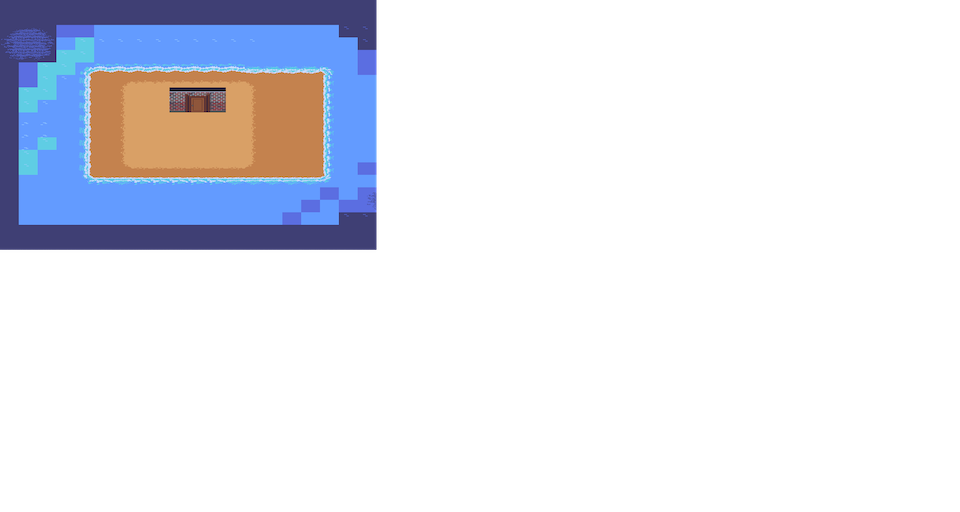

The data file committed next to this chart (first rows):
22, 22, 22, 22, 22, 22, 22, 22, 22, 22, 22, 22, 22, 22, 22, 22, 22, 22, 22, 22, -1, -1, -1, -1
22, 22, 22, 22, 22, 22, 22, 22, 22, 22, 22, 22, 22, 22, 22, 22, 22, 22, 22, 22, -1, -1, -1, -1
4, 5, 6, 3921, 3921, 2961, 2961, 2961, 2961, 2961, 2961, 2961, 2961, 2961, 2961, 2961, 2961, 2961, 4176, 4176, -1, -1, -1, -1
24, 25, 26, 2961, 5376, 5856, 5856, 5856, 5856, 5856, 5856, 5856, 5856, 5856, 5921, 5921, 2961, 2961, 3201, 4176, -1, -1, -1, -1
44, 45, 46, 5376, 5376, 5921, 5921, 5921, 5921, 5921, 5921, 5921, 5921, 5921, 5921, 5921, 2961, 2961, 3201, 3921, -1, -1, -1, -1
22, 3921, 5376, 5376, 248, 198, 199, 199, 199, 198, 199, 198, 199, 250, 250, 250, 250, 251, 3201, 3921, -1, -1, -1, -1
22, 3921, 5376, 5856, 268, 270, 1704, 1705, 1705, 1705, 1705, 1705, 1705, 1706, 270, 270, 270, 271, 3201, 3201, -1, -1, -1, -1
22, 5376, 5376, 5921, 268, 270, 1784, 1521, 1521, 2510, 2562, 2513, 1521, 1786, 218, 218, 218, 271, 3201, 3201, -1, -1, -1, -1
22, 5376, 5856, 5921, 268, 270, 1784, 1521, 1521, 2535, 2587, 2538, 1521, 1786, 218, 218, 218, 271, 3201, 3201, -1, -1, -1, -1
22, 5857, 5857, 5921, 268, 270, 1784, 1521, 1521, 1521, 1521, 1521, 1521, 1786, 270, 270, 270, 271, 3201, 3201, -1, -1, -1, -1
22, 5857, 5857, 5921, 268, 270, 1784, 1521, 1521, 1521, 1521, 1521, 1521, 1786, 270, 270, 270, 271, 3201, 3201, -1, -1, -1, -1
22, 5857, 5376, 5921, 268, 270, 1784, 1521, 1521, 1521, 1521, 1521, 1521, 1786, 270, 270, 270, 271, 3201, 3201, -1, -1, -1, -1
22, 5376, 5921, 5921, 268, 270, 1784, 1521, 1521, 1521, 1521, 1521, 1521, 1786, 270, 270, 270, 271, 3201, 3201, -1, -1, -1, -1
22, 5376, 5921, 5921, 268, 270, 1864, 1865, 1865, 1865, 1865, 1865, 1865, 1866, 270, 270, 270, 271, 3201, 3921, -1, -1, -1, -1
22, 5921, 5921, 5921, 288, 289, 290, 289, 289, 289, 289, 289, 290, 290, 290, 290, 290, 291, 3201, 3201, -1, -1, -1, -1
22, 5921, 5921, 5921, 5921, 5921, 5921, 5921, 5921, 5921, 5921, 5921, 5921, 5921, 5921, 5921, 5921, 3921, 3201, 67, -1, -1, -1, -1
22, 2961, 2961, 2961, 2961, 2961, 5921, 5921, 5921, 5921, 5921, 5921, 5921, 5921, 2961, 2961, 3921, 3201, 3921, 87, -1, -1, -1, -1
22, 2961, 2961, 2961, 2961, 2961, 2961, 2961, 2961, 2961, 2961, 2961, 2961, 2961, 2961, 3921, 2961, 2961, 4176, 4176, -1, -1, -1, -1
22, 22, 22, 22, 22, 22, 22, 22, 22, 22, 22, 22, 22, 22, 22, 22, 22, 22, 22, 22, -1, -1, -1, -1
22, 22, 22, 22, 22, 22, 22, 22, 22, 22, 22, 22, 22, 22, 22, 22, 22, 22, 22, 22, -1, -1, -1, -1
-1, -1, -1, -1, -1, -1, -1, -1, -1, -1, -1, -1, -1, -1, -1, -1, -1, -1, -1, -1, -1, -1, -1, -1
-1, -1, -1, -1, -1, -1, -1, -1, -1, -1, -1, -1, -1, -1, -1, -1, -1, -1, -1, -1, -1, -1, -1, -1
-1, -1, -1, -1, -1, -1, -1, -1, -1, -1, -1, -1, -1, -1, -1, -1, -1, -1, -1, -1, -1, -1, -1, -1
-1, -1, -1, -1, -1, -1, -1, -1, -1, -1, -1, -1, -1, -1, -1, -1, -1, -1, -1, -1, -1, -1, -1, -1
-1, -1, -1, -1, -1, -1, -1, -1, -1, -1, -1, -1, -1, -1, -1, -1, -1, -1, -1, -1, -1, -1, -1, -1
-1, -1, -1, -1, -1, -1, -1, -1, -1, -1, -1, -1, -1, -1, -1, -1, -1, -1, -1, -1, -1, -1, -1, -1
-1, -1, -1, -1, -1, -1, -1, -1, -1, -1, -1, -1, -1, -1, -1, -1, -1, -1, -1, -1, -1, -1, -1, -1
-1, -1, -1, -1, -1, -1, -1, -1, -1, -1, -1, -1, -1, -1, -1, -1, -1, -1, -1, -1, -1, -1, -1, -1
-1, -1, -1, -1, -1, -1, -1, -1, -1, -1, -1, -1, -1, -1, -1, -1, -1, -1, -1, -1, -1, -1, -1, -1
-1, -1, -1, -1, -1, -1, -1, -1, -1, -1, -1, -1, -1, -1, -1, -1, -1, -1, -1, -1, -1, -1, -1, -1
-1, -1, -1, -1, -1, -1, -1, -1, -1, -1, -1, -1, -1, -1, -1, -1, -1, -1, -1, -1, -1, -1, -1, -1
-1, -1, -1, -1, -1, -1, -1, -1, -1, -1, -1, -1, -1, -1, -1, -1, -1, -1, -1, -1, -1, -1, -1, -1
-1, -1, -1, -1, -1, -1, -1, -1, -1, -1, -1, -1, -1, -1, -1, -1, -1, -1, -1, -1, -1, -1, -1, -1
-1, -1, -1, -1, -1, -1, -1, -1, -1, -1, -1, -1, -1, -1, -1, -1, -1, -1, -1, -1, -1, -1, -1, -1
-1, -1, -1, -1, -1, -1, -1, -1, -1, -1, -1, -1, -1, -1, -1, -1, -1, -1, -1, -1, -1, -1, -1, -1
-1, -1, -1, -1, -1, -1, -1, -1, -1, -1, -1, -1, -1, -1, -1, -1, -1, -1, -1, -1, -1, -1, -1, -1
-1, -1, -1, -1, -1, -1, -1, -1, -1, -1, -1, -1, -1, -1, -1, -1, -1, -1, -1, -1, -1, -1, -1, -1
-1, -1, -1, -1, -1, -1, -1, -1, -1, -1, -1, -1, -1, -1, -1, -1, -1, -1, -1, -1, -1, -1, -1, -1
-1, -1, -1, -1, -1, -1, -1, -1, -1, -1, -1, -1, -1, -1, -1, -1, -1, -1, -1, -1, -1, -1, -1, -1
-1, -1, -1, -1, -1, -1, -1, -1, -1, -1, -1, -1, -1, -1, -1, -1, -1, -1, -1, -1, -1, -1, -1, -1
-1, -1, -1, -1, -1, -1, -1, -1, -1, -1, -1, -1, -1, -1, -1, -1, -1, -1, -1, -1, -1, -1, -1, -1
